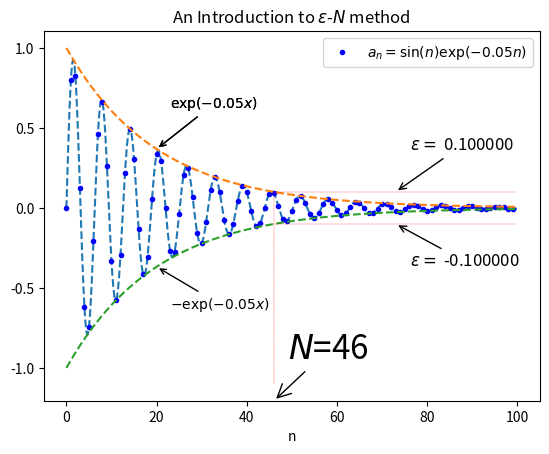

Write the Python code that produced this figure.
import numpy as np
from matplotlib import pyplot as plt 

COEFF=0.05
EPSILON=0.1

def function(x):
    return np.sin(x) * np.exp(-COEFF*x)

def upper(x):
    return np.exp(-COEFF*x)

def lower(x):
    return -np.exp(-COEFF*x)

def main():
    xmax=100
    xs=np.linspace(0,xmax,1000)
    ys=function(xs)

    ns=[n for n in range(xmax)]
    seq=[function(n) for n in ns]

    fig,ax=plt.subplots()
    ax.set_title(r"An Introduction to $\epsilon$-$N$ method")
    ax.set_xlabel("n")
    ax.plot(xs,function(xs),'--',markersize=2)
    ax.plot(ns,seq,'bo',label=r'$a_n=\sin(n) \exp(-{}n)$'.format(COEFF),markersize=3)

    ax.annotate(r'$\exp(-{}x)$'.format(COEFF),xy=(20,upper(20)),xycoords='data',
                    arrowprops=dict(arrowstyle="->"),
                    xytext=(+10,+30),textcoords='offset points')
    
    ax.plot(xs,upper(xs),'--')
    ax.annotate(r'$\exp(-{}x)$'.format(COEFF),xy=(20,upper(20)),xycoords='data',
                    arrowprops=dict(arrowstyle="->"),
                    xytext=(+10,+30),textcoords='offset points')

    ax.plot(xs,lower(xs),'--')
    ax.annotate(r'$-\exp(-{}x)$'.format(COEFF),xy=(20,lower(20)),xycoords='data',
                    arrowprops=dict(arrowstyle="->"),
                    xytext=(+10,-30),textcoords='offset points')

    N=np.log(EPSILON)/-COEFF

    ax.plot([N,xmax],[EPSILON,EPSILON],linewidth=0.25,linestyle="--",color='r')
    ax.annotate(r'$\epsilon=$ %f'% EPSILON ,xy=((N+100)/2.0,EPSILON),xycoords='data',
                    arrowprops=dict(arrowstyle="->"),
                    xytext=(+10,+30),fontsize=12,textcoords='offset points')

    ax.plot([N,xmax],[-EPSILON,-EPSILON],linewidth=0.25,linestyle="--",color='r')
    ax.annotate(r'$\epsilon=$ %f'% -EPSILON ,xy=((N+100)/2.0,-EPSILON),xycoords='data',
                    arrowprops=dict(arrowstyle="->"),
                    xytext=(+10,-30),fontsize=12,textcoords='offset points')

    ax.plot([N,N],[ax.get_ylim()[0],EPSILON],linewidth=0.25,linestyle="--",color='r')
    ax.annotate(r'$N$=%d'%N, xy=(N,ax.get_ylim()[0]),xycoords='data',
                    arrowprops=dict(arrowstyle="->"),
                    xytext=(+10,+30),fontsize=24,textcoords='offset points')

    ax.legend(loc='upper right')

    plt.show()

if __name__ == '__main__':
    main()